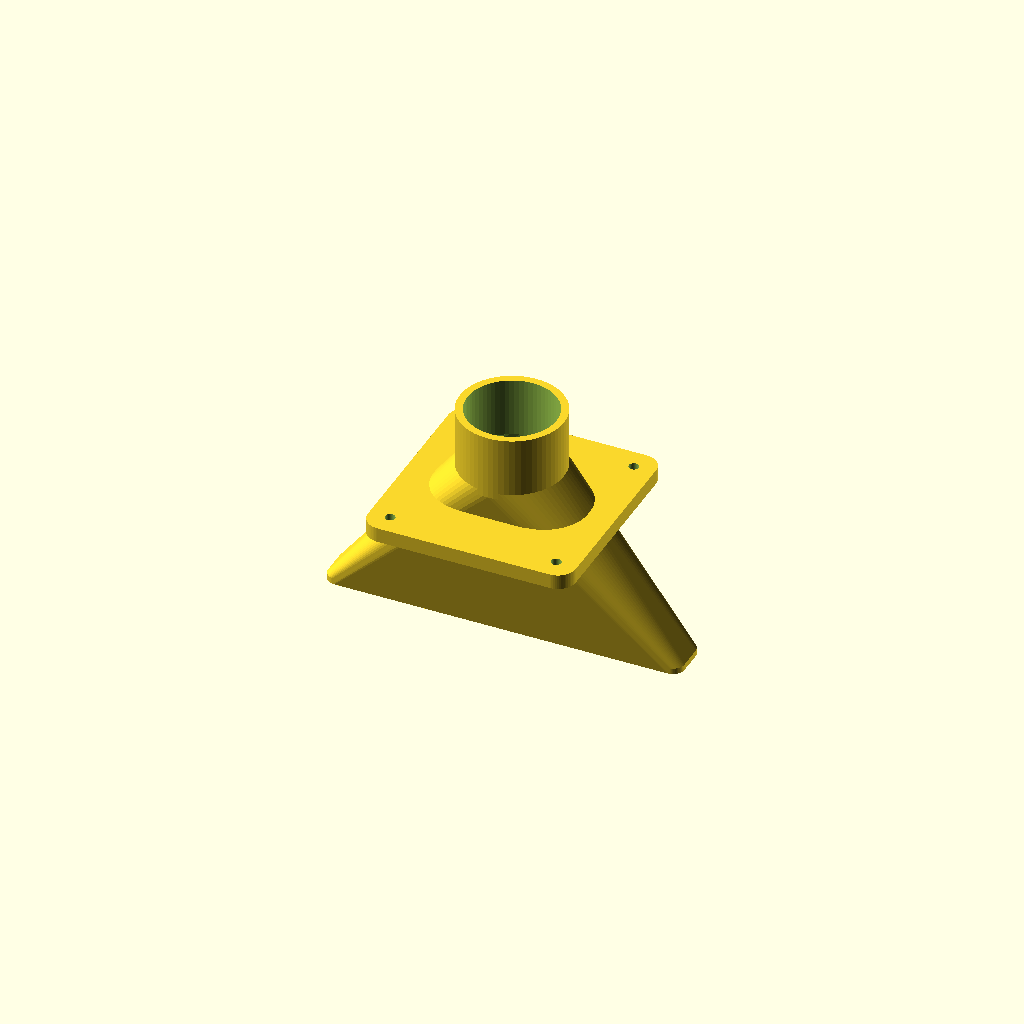
Cell 1: rendered with the file's own defaults.
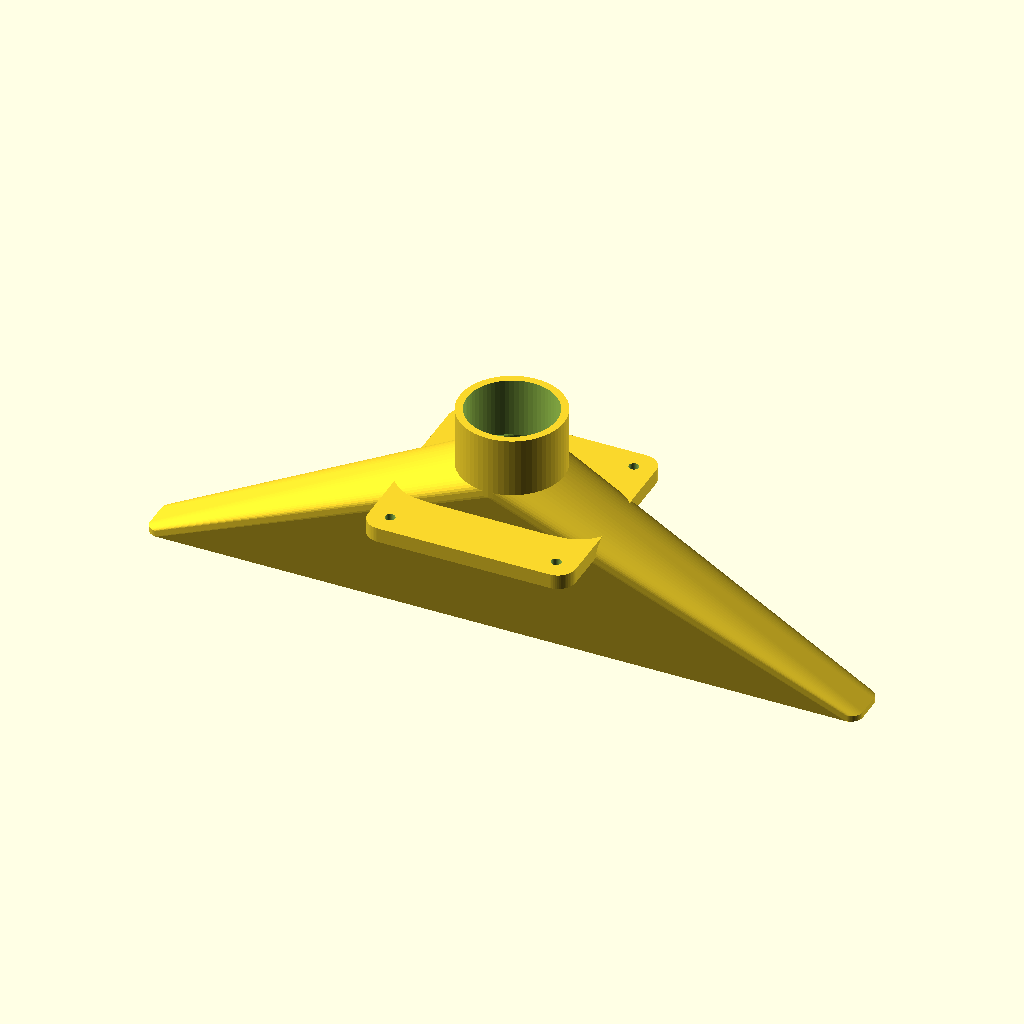
Cell 2: mouth_w = 240 (everything else at default).
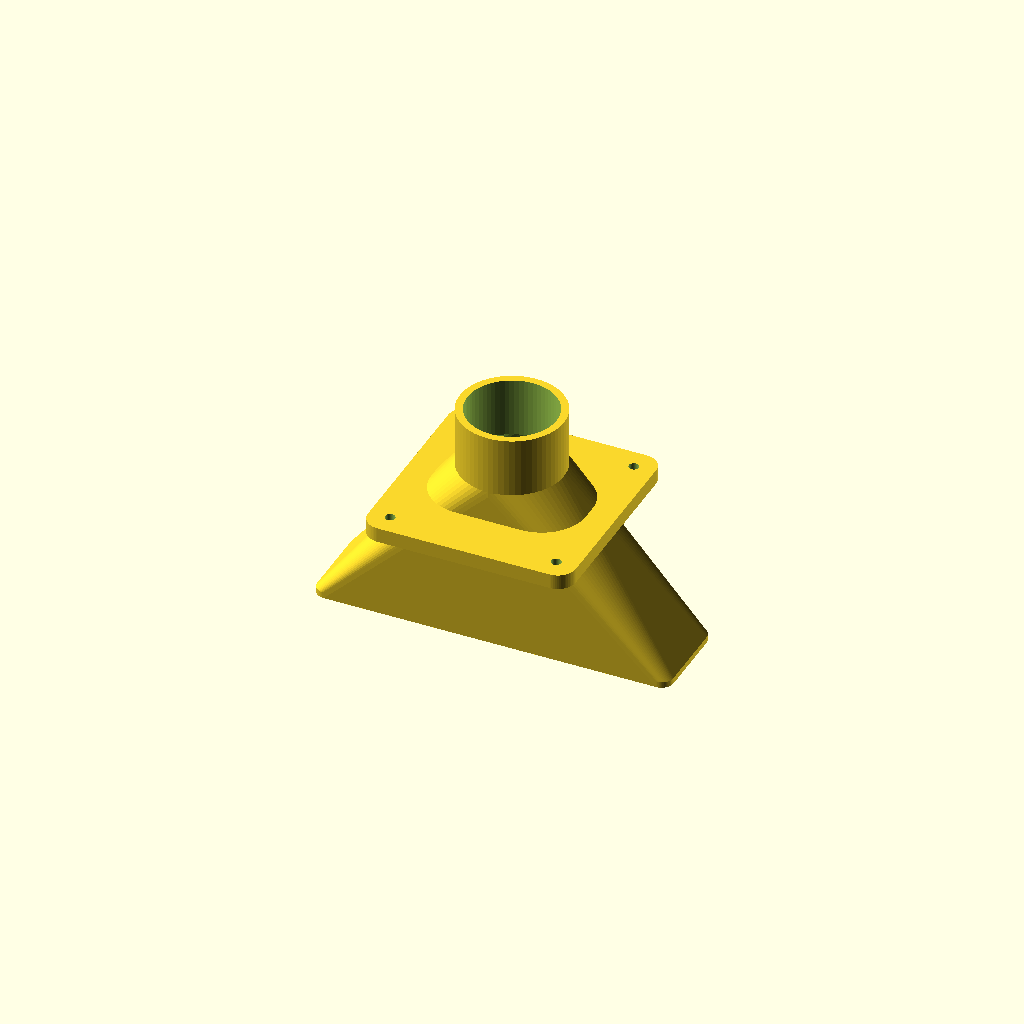
Cell 3: the same model with mouth_d = 32.
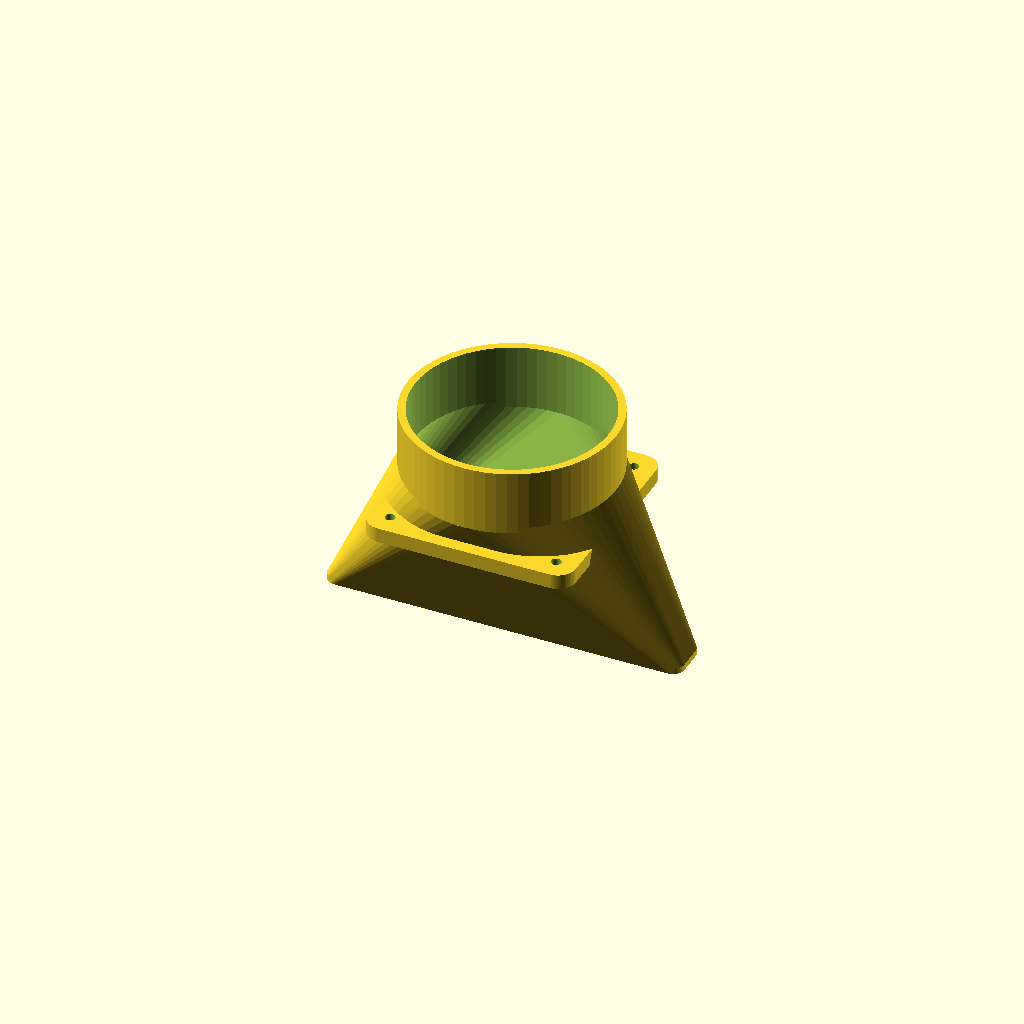
Cell 4: the same model with port_d = 70.
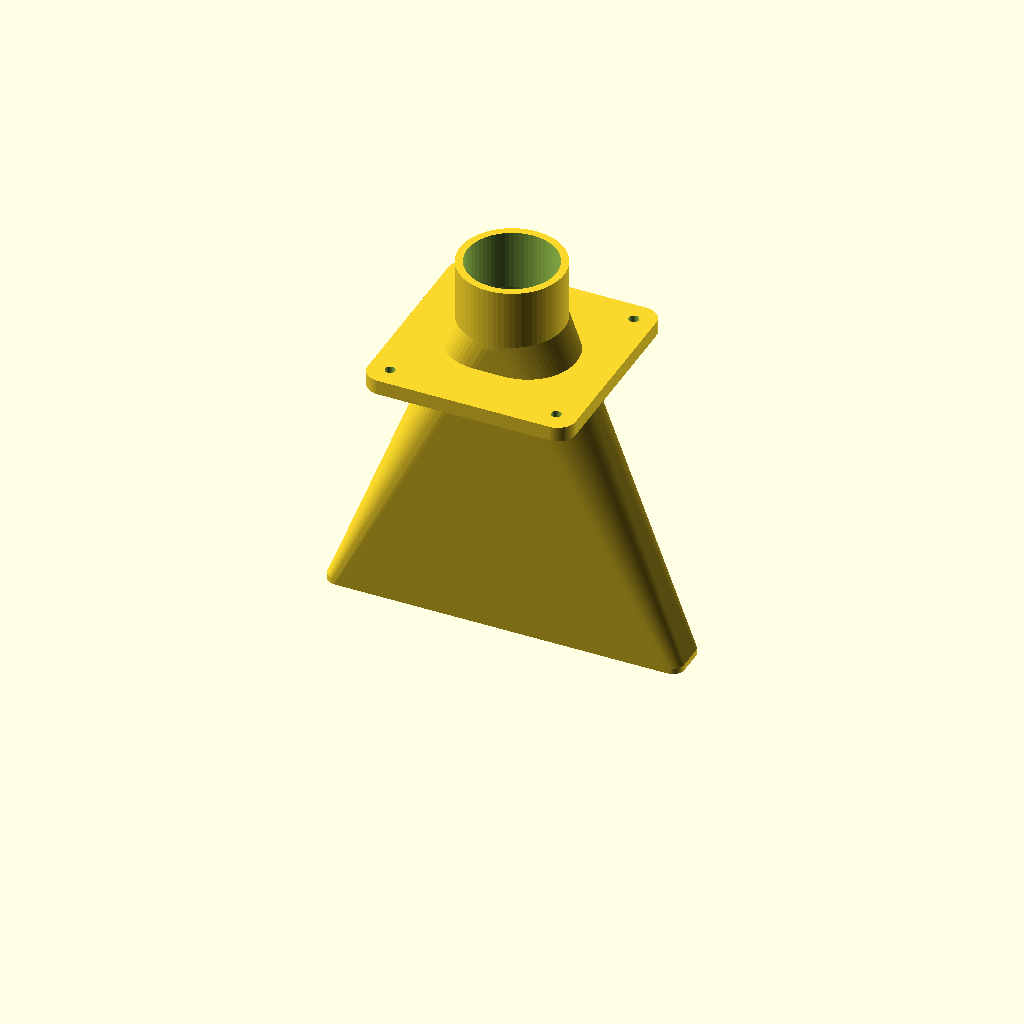
Cell 5 — neck_h set to 110, the other parameters unchanged.
One fixed orthographic camera (rotation 55°, 0°, 25°; colour scheme Cornfield) for every cell.
The OpenSCAD source (robot/blueprints/scad/vacuum_nozzle.scad):
// HANE floor nozzle. Wide rectangular mouth at the floor narrowing to
// a 35 mm round port that couples to the donor vacuum hose through the
// hose coupler part. Bolts under the deck intake with 4 x M3. The
// mouth sits 3 mm off the floor at default ride height. Print port
// end up with supports enabled, or split at your slicer's discretion.

include <common.scad>

mouth_w = 120;
mouth_d = 16;
port_d = 35;
neck_h = 55;
wall_t = 2.5;

module outer() {
    hull() {
        linear_extrude(2)
            offset(r = 4) offset(delta = -4)
                square([mouth_w, mouth_d], center = true);
        translate([0, 0, neck_h]) cylinder(d = port_d, h = 2);
    }
    translate([0, 0, neck_h]) cylinder(d = port_d, h = 22);
}

module inner() {
    hull() {
        translate([0, 0, -1])
            linear_extrude(2)
                offset(r = 3) offset(delta = -3)
                    square([mouth_w - 2 * wall_t, mouth_d - 2 * wall_t], center = true);
        translate([0, 0, neck_h]) cylinder(d = port_d - 2 * wall_t, h = 2);
    }
    translate([0, 0, neck_h]) cylinder(d = port_d - 2 * wall_t, h = 25);
}

module vacuum_nozzle() {
    difference() {
        union() {
            outer();
            // Mounting flange partway up the neck, lands on deck underside
            translate([0, 0, neck_h - 14])
                rounded_plate(70, 70, 5, 6);
        }
        inner();
        translate([0, 0, neck_h - 14]) four_holes(56, 56, m3, 5);
    }
}

vacuum_nozzle();
Customizer parameters (derived from the source; name, type, default, range or options):
mouth_w: number, default 120
mouth_d: number, default 16
port_d: number, default 35
neck_h: number, default 55
wall_t: number, default 2.5
